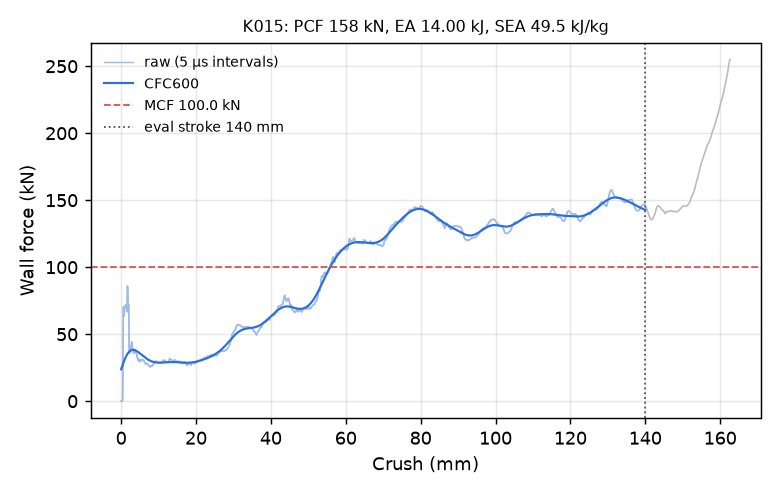

The data file committed next to this chart (first rows):
time_ms, crush_mm, force_kN, force_CFC600_kN
0.000000000000000000e+00, -0.000000000000000000e+00, 0.000000000000000000e+00, 2.376075370819365418e+01
5.030009429901838303e-03, 7.685854285955429077e-02, 0.000000000000000000e+00, 2.439301671847720243e+01
1.006001885980367661e-02, 1.537170857191085815e-01, 0.000000000000000000e+00, 2.502279125621382505e+01
1.509002782404422760e-02, 2.305756211280822754e-01, 0.000000000000000000e+00, 2.564894120519681664e+01
2.012003771960735321e-02, 3.074341714382171631e-01, 0.000000000000000000e+00, 2.627027143881223026e+01
2.515004575252532959e-02, 3.842927217483520508e-01, 0.000000000000000000e+00, 2.688552634471287561e+01
3.018005564808845520e-02, 4.611512422561645508e-01, 1.993057516882055680e+01, 2.749339129874373455e+01
3.500052168965339661e-02, 5.348076820373535156e-01, 5.604493356960418993e+01, 2.809250829004491123e+01
4.003068804740905762e-02, 6.116653680801391602e-01, 7.035676851011830024e+01, 2.868151551887952166e+01
4.506085440516471863e-02, 6.885199546813964844e-01, 6.468384132653940810e+01, 2.925909727874263311e+01
5.009185895323753357e-02, 7.653843760490417480e-01, 6.348065418278051908e+01, 2.982401593537398909e+01
5.512334406375885010e-02, 8.422532081604003906e-01, 6.647632789422398503e+01, 3.037511904270148833e+01
6.015446037054061890e-02, 9.191135168075561523e-01, 6.928499882254718045e+01, 3.091133789282833177e+01
6.518527865409851074e-02, 9.959660768508911133e-01, 7.055654115522821712e+01, 3.143168916480060204e+01
7.000651210546493530e-02, 1.069613814353942871e+00, 7.128298182729028554e+01, 3.193527859087281229e+01
7.503755390644073486e-02, 1.146463513374328613e+00, 7.162404763747291270e+01, 3.242130343109423052e+01
8.006881177425384521e-02, 1.223313212394714355e+00, 7.135164017037855899e+01, 3.288905325370559041e+01
8.510003238916397095e-02, 1.300159096717834473e+00, 7.099839634884870065e+01, 3.333790949442270346e+01
9.013121575117111206e-02, 1.377001166343688965e+00, 7.083599494346672998e+01, 3.376734418904675294e+01
9.516265243291854858e-02, 1.453843951225280762e+00, 6.955473778126062712e+01, 3.417691820812013503e+01
1.001943200826644897e-01, 1.530686974525451660e+00, 6.672937255229766151e+01, 3.456627868068359533e+01
1.050165966153144836e-01, 1.604329466819763184e+00, 7.418342255755048598e+01, 3.493515618063639039e+01
1.100498959422111511e-01, 1.681191325187683105e+00, 8.583451154957514007e+01, 3.528336664297468417e+01
1.150828972458839417e-01, 1.758044600486755371e+00, 8.380660944021947500e+01, 3.561082180245095685e+01
1.201154589653015137e-01, 1.834887266159057617e+00, 7.491394413644960082e+01, 3.591754014887348490e+01
1.251477599143981934e-01, 1.911722660064697266e+00, 6.995201575523358883e+01, 3.620364635503396755e+01
1.301798969507217407e-01, 1.988552451133728027e+00, 7.221859643316548727e+01, 3.646936061861519107e+01
1.350027024745941162e-01, 2.062182903289794922e+00, 6.022597054856480270e+01, 3.671498762530965365e+01
1.400337517261505127e-01, 2.138989925384521484e+00, 4.064931691358727051e+01, 3.694090373337886746e+01
1.450637429952621460e-01, 2.215779066085815430e+00, 3.577807172446500061e+01, 3.714753413185552944e+01
1.500917375087738037e-01, 2.292536020278930664e+00, 3.712236998853448000e+01, 3.733532558252447586e+01
1.551204919815063477e-01, 2.369302988052368164e+00, 3.959176274393685446e+01, 3.750472947016093883e+01
1.601486355066299438e-01, 2.446058750152587891e+00, 4.078053028361534160e+01, 3.765619842144840845e+01
1.651769280433654785e-01, 2.522814989089965820e+00, 4.057289245680219381e+01, 3.779018883376178906e+01
1.702045649290084839e-01, 2.599559545516967773e+00, 3.967774193168757790e+01, 3.790716296851898193e+01
1.750235259532928467e-01, 2.673116683959960938e+00, 4.005979284899472503e+01, 3.800758904441875785e+01
1.800529360771179199e-01, 2.749884605407714844e+00, 4.277019777164154135e+01, 3.809194084691151971e+01
1.850826591253280640e-01, 2.826655387878417969e+00, 4.418808526419487492e+01, 3.816069907736765998e+01
1.901122033596038818e-01, 2.903421401977539062e+00, 4.082007573714945181e+01, 3.821435398355291824e+01
1.951412111520767212e-01, 2.980177402496337891e+00, 3.849729809527320157e+01, 3.825340577709032885e+01
2.001699358224868774e-01, 3.056927204132080078e+00, 3.880255704758747015e+01, 3.827836143859829576e+01
2.051972746849060059e-01, 3.133654117584228516e+00, 3.929685767966578425e+01, 3.828973104672937211e+01
2.100139558315277100e-01, 3.207164287567138672e+00, 3.777972082142496646e+01, 3.828802619051867850e+01
2.150385826826095581e-01, 3.283846616744995117e+00, 3.597911393996199791e+01, 3.827375905680156620e+01
2.200632691383361816e-01, 3.360527992248535156e+00, 3.637366682563163067e+01, 3.824744042479703410e+01
2.250898480415344238e-01, 3.437236785888671875e+00, 3.656768174023414275e+01, 3.820957754624505753e+01
2.301178425550460815e-01, 3.513965368270874023e+00, 3.632999397427332866e+01, 3.816067334990056281e+01
2.351465225219726562e-01, 3.590702772140502930e+00, 3.808351536192581932e+01, 3.810122678737568691e+01
2.401735633611679077e-01, 3.667413234710693359e+00, 3.851531799209188023e+01, 3.803173400776675805e+01
2.451992183923721313e-01, 3.744101047515869141e+00, 3.648874857819988193e+01, 3.795268989243812285e+01
2.500144243240356445e-01, 3.817575931549072266e+00, 3.612402074967231869e+01, 3.786458835043607252e+01
2.550370693206787109e-01, 3.894214868545532227e+00, 3.572387236676109268e+01, 3.776792095103895974e+01
2.600587606430053711e-01, 3.970837116241455078e+00, 3.558996398912137238e+01, 3.766317542148411235e+01
2.650797665119171143e-01, 4.047447681427001953e+00, 3.575428488882328537e+01, 3.755083495197951748e+01
2.701011002063751221e-01, 4.124061584472656250e+00, 3.532247736545907912e+01, 3.743137806728215367e+01
2.751227319240570068e-01, 4.200677871704101562e+00, 3.397656408947892714e+01, 3.730527844548439731e+01
2.801446914672851562e-01, 4.277297973632812500e+00, 3.288553481703973347e+01, 3.717300394005392405e+01
2.851656079292297363e-01, 4.353900909423828125e+00, 3.269398463466111338e+01, 3.703501478444322004e+01
2.901860773563385010e-01, 4.430495262145996094e+00, 3.170312498681992253e+01, 3.689176182237921608e+01
2.952075600624084473e-01, 4.507103919982910156e+00, 3.054049864568957062e+01, 3.674368506609516061e+01
... 2,198 more rows
